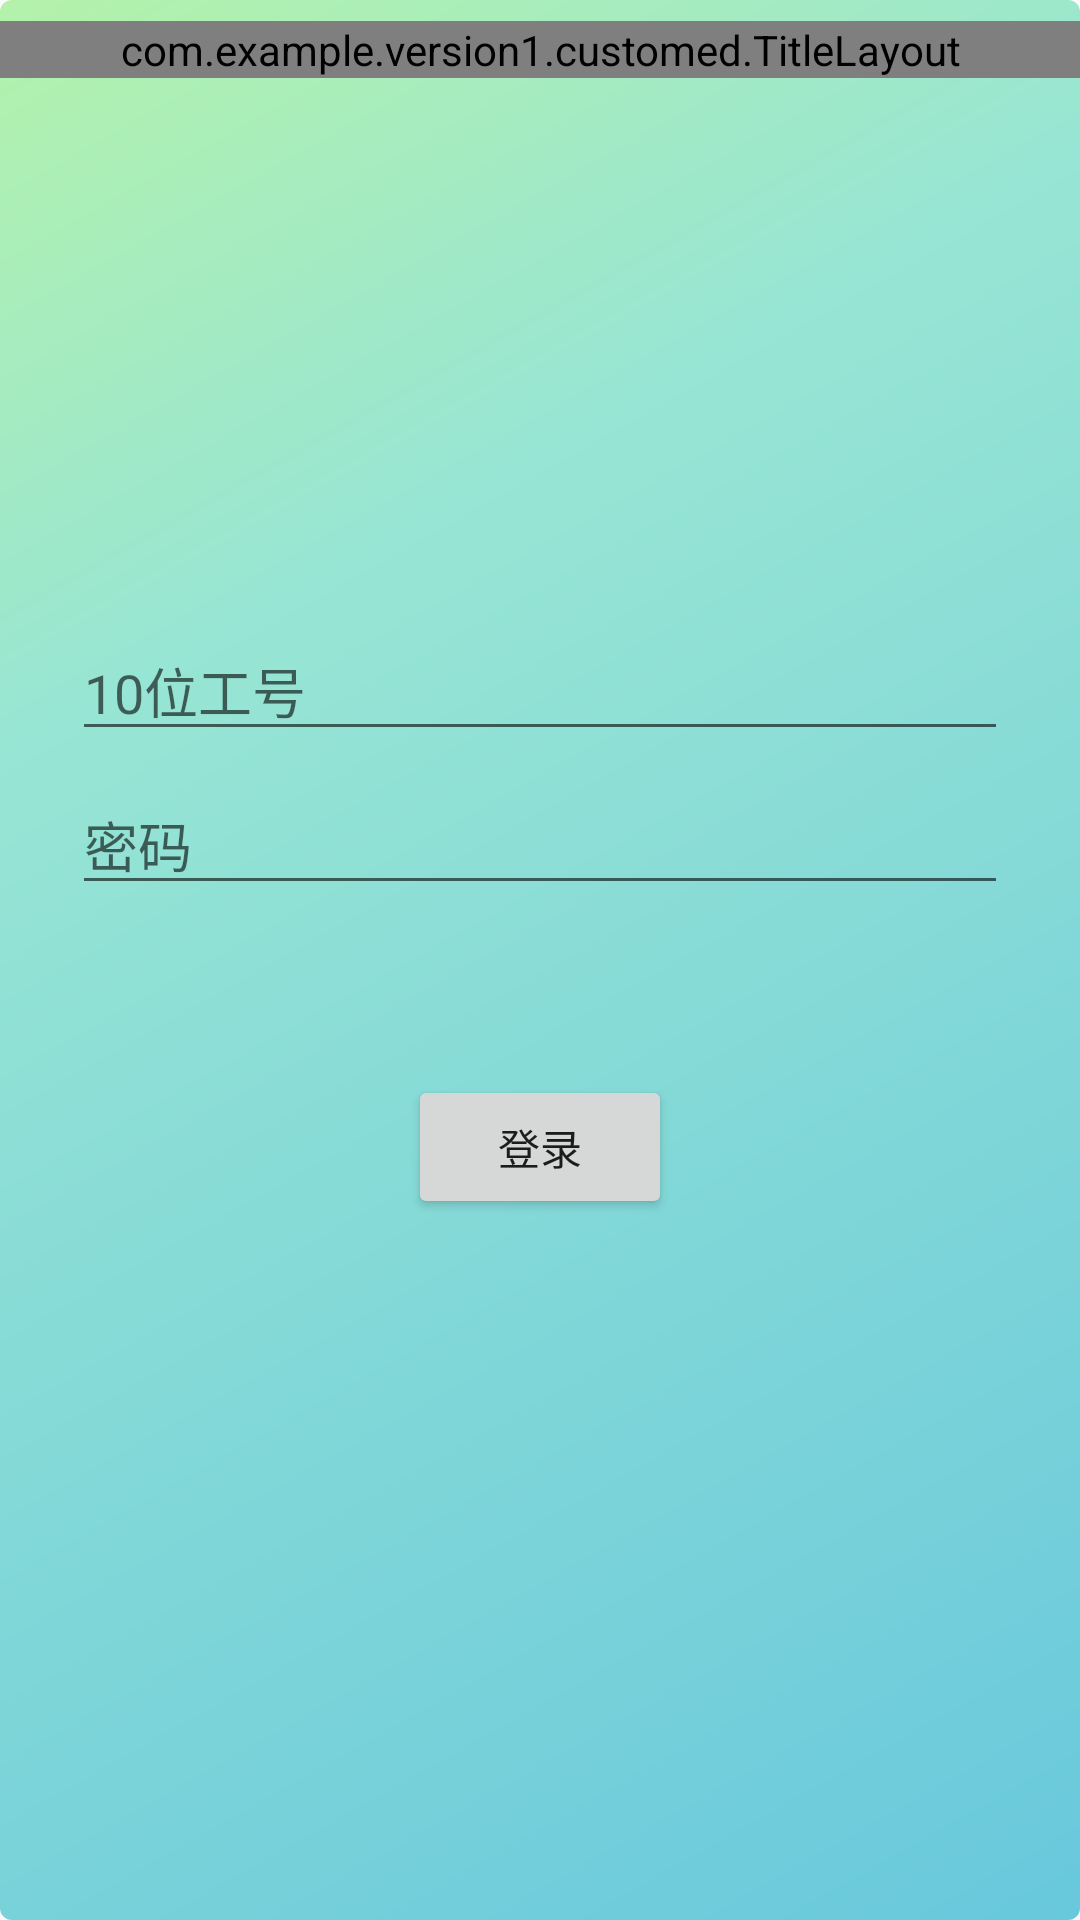

Reconstruct the res/layout file that produces this screen, plus the resources it refers to.
<!-- AndroidManifest.xml: application theme MyTheme -->
<!-- res/layout/activity_login.xml -->
<?xml version="1.0" encoding="utf-8"?>
<androidx.constraintlayout.widget.ConstraintLayout xmlns:android="http://schemas.android.com/apk/res/android"
    xmlns:app="http://schemas.android.com/apk/res-auto"
    xmlns:tools="http://schemas.android.com/tools"
    android:id="@+id/container"
    android:layout_width="match_parent"
    android:layout_height="match_parent"
    android:background="@drawable/jbshape"
    android:paddingLeft="@dimen/activity_horizontal_margin"
    android:paddingTop="@dimen/activity_vertical_margin"
    android:paddingRight="@dimen/activity_horizontal_margin"
    android:paddingBottom="@dimen/activity_vertical_margin"
    tools:context=".Activity.LoginActivity">

    <EditText
        android:id="@+id/username"
        android:layout_width="0dp"
        android:layout_height="wrap_content"
        android:layout_marginStart="24dp"
        android:layout_marginTop="200dp"
        android:layout_marginEnd="24dp"

        android:hint="10位工号"
        android:inputType="textEmailAddress"
        android:selectAllOnFocus="true"
        app:layout_constraintEnd_toEndOf="parent"
        app:layout_constraintStart_toStartOf="parent"
        app:layout_constraintTop_toTopOf="parent" />

    <EditText
        android:id="@+id/password"
        android:layout_width="0dp"
        android:layout_height="wrap_content"
        android:layout_marginStart="24dp"
        android:layout_marginTop="8dp"
        android:layout_marginEnd="24dp"

        android:hint="密码"
        android:imeActionLabel="@string/action_sign_in_short"
        android:imeOptions="actionDone"
        android:inputType="textPassword"
        android:selectAllOnFocus="true"
        app:layout_constraintEnd_toEndOf="parent"
        app:layout_constraintStart_toStartOf="parent"
        app:layout_constraintTop_toBottomOf="@+id/username" />

    <Button
        android:id="@+id/login"
        android:layout_width="wrap_content"
        android:layout_height="wrap_content"
        android:layout_gravity="start"
        android:layout_marginStart="48dp"
        android:layout_marginTop="16dp"
        android:layout_marginEnd="48dp"
        android:layout_marginBottom="64dp"
        android:enabled="true"
        android:text="登录"
        app:layout_constraintBottom_toBottomOf="parent"
        app:layout_constraintEnd_toEndOf="parent"
        app:layout_constraintStart_toStartOf="parent"
        app:layout_constraintTop_toBottomOf="@+id/password"
        app:layout_constraintVertical_bias="0.2" />

    <ProgressBar
        android:id="@+id/loading"
        android:layout_width="wrap_content"
        android:layout_height="wrap_content"
        android:layout_gravity="center"
        android:layout_marginStart="32dp"
        android:layout_marginTop="64dp"
        android:layout_marginEnd="32dp"
        android:layout_marginBottom="64dp"
        android:visibility="gone"
        app:layout_constraintBottom_toBottomOf="parent"
        app:layout_constraintEnd_toEndOf="@+id/password"
        app:layout_constraintStart_toStartOf="@+id/password"
        app:layout_constraintTop_toTopOf="parent"
        app:layout_constraintVertical_bias="0.3" />

    <com.example.version1.customed.TitleLayout
        android:layout_width="0dp"
        android:layout_height="wrap_content"
        app:layout_constraintBottom_toTopOf="@+id/username"
        app:layout_constraintEnd_toEndOf="parent"
        app:layout_constraintStart_toStartOf="parent"
        app:layout_constraintTop_toTopOf="parent"
        app:layout_constraintVertical_bias="0.0">

    </com.example.version1.customed.TitleLayout>
</androidx.constraintlayout.widget.ConstraintLayout>
<!-- resources referenced by this layout -->
<resources>
  <!-- drawable jbshape (drawable) -->
  <?xml version="1.0" encoding="utf-8"?>
  <shape xmlns:android="http://schemas.android.com/apk/res/android">
      <gradient
          android:angle="315"
          android:centerColor="#97e5d4"
          android:centerX="0.3"
          android:centerY="0.3"
          android:endColor="#68C8DC"
          android:startColor="#B4F2AA"/>
  
      <padding
          android:bottom="7dp"
          android:left="7dp"
          android:right="7dp"
          android:top="7dp" />
  
      <corners android:radius="4dp" />
  </shape>
  <string name="action_sign_in_short" translatable="false">Sign in</string>
  <style name="MyTheme" parent="AppTheme">
      </style>
  <style name="AppTheme" parent="Theme.AppCompat.Light.DarkActionBar">
          
          <item name="colorPrimary">@color/colorPrimary</item>
          <item name="colorPrimaryDark">@color/colorPrimaryDark</item>
          <item name="colorAccent">@color/colorAccent</item>
      </style>
  <color name="colorPrimary">#008577</color>
  <color name="colorPrimaryDark">#00574B</color>
  <color name="colorAccent">#D81B60</color>
</resources>
